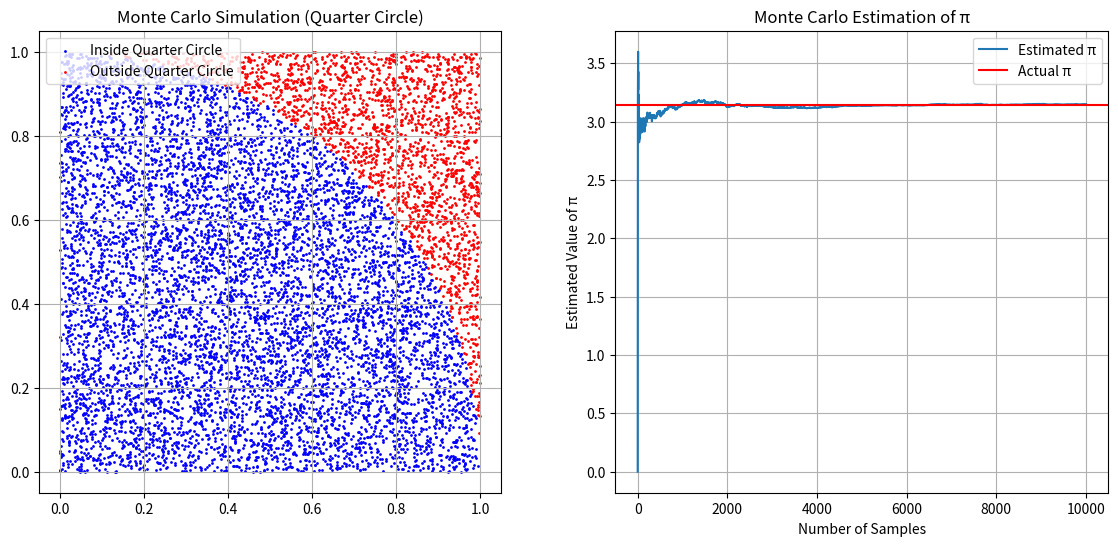

Python code for this plot:
# -*- coding: utf-8 -*-
"""
Created on Thu Feb 20 15:18:56 2025

[redacted]
"""

import random
import matplotlib.pyplot as plt

def estimate_pi(num_samples):
    inside_circle = 0
    pi_values = []
    points_x_inside, points_y_inside = [], []
    points_x_outside, points_y_outside = [], []
    
    for i in range(1, num_samples + 1):
        x, y = random.uniform(0, 1), random.uniform(0, 1)
        if x**2 + y**2 <= 1:
            inside_circle += 1
            points_x_inside.append(x)
            points_y_inside.append(y)
        else:
            points_x_outside.append(x)
            points_y_outside.append(y)
        pi_estimate = (inside_circle / i) * 4
        pi_values.append(pi_estimate)
    
    return pi_values, points_x_inside, points_y_inside, points_x_outside, points_y_outside

# Parameters
num_samples = 10000
pi_values, points_x_inside, points_y_inside, points_x_outside, points_y_outside = estimate_pi(num_samples)

# Plotting the points and the estimated value of π
fig, ax = plt.subplots(1, 2, figsize=(14, 6))

# Plotting the quarter circle points
ax[0].scatter(points_x_inside, points_y_inside, color='blue', s=1, label='Inside Quarter Circle')
ax[0].scatter(points_x_outside, points_y_outside, color='red', s=1, label='Outside Quarter Circle')
ax[0].set_aspect('equal')
ax[0].set_title('Monte Carlo Simulation (Quarter Circle)')
ax[0].legend()
ax[0].grid(True)

# Plotting the estimation of π
ax[1].plot(range(1, num_samples + 1), pi_values, label='Estimated π')
ax[1].axhline(y=3.141592653589793, color='r', linestyle='-', label='Actual π')
ax[1].set_xlabel('Number of Samples')
ax[1].set_ylabel('Estimated Value of π')
ax[1].set_title('Monte Carlo Estimation of π')
ax[1].legend()
ax[1].grid(True)

plt.show()

